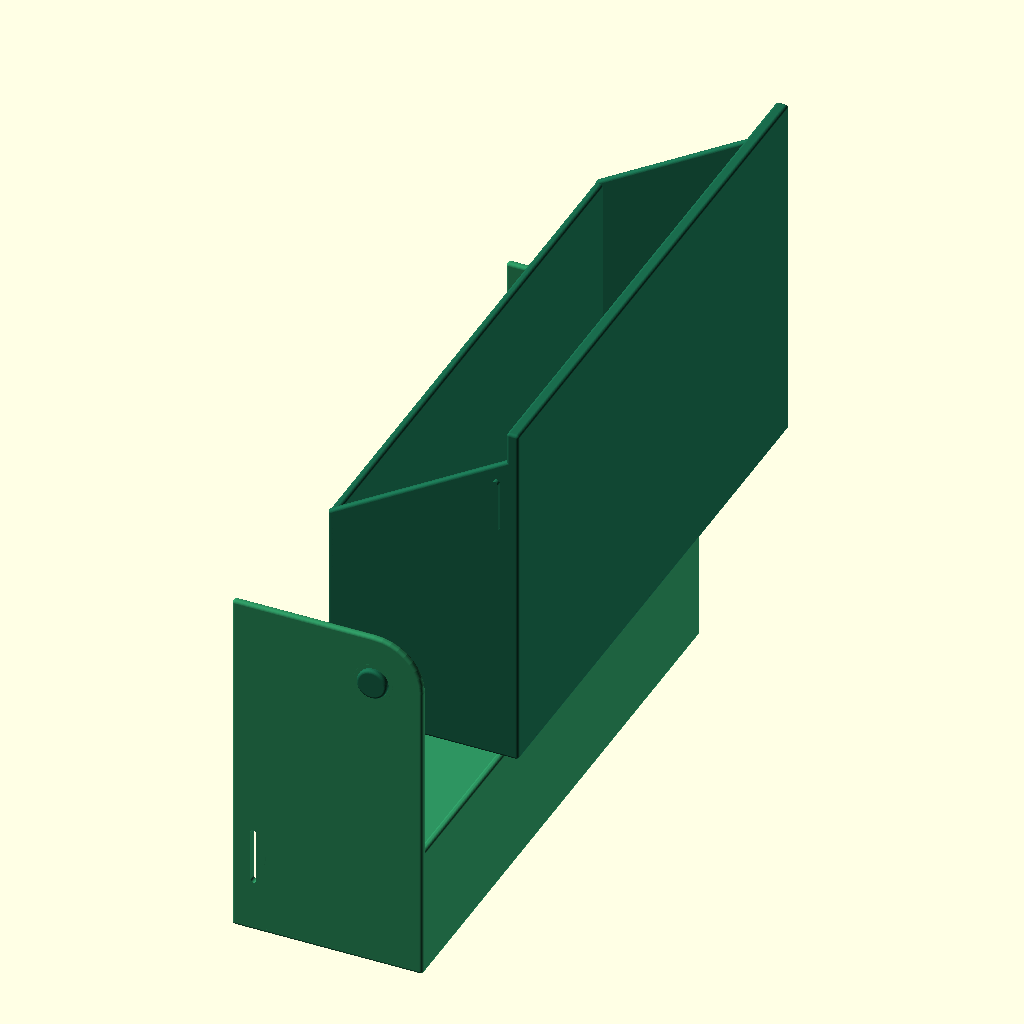
Cell 1: rendered with the file's own defaults.
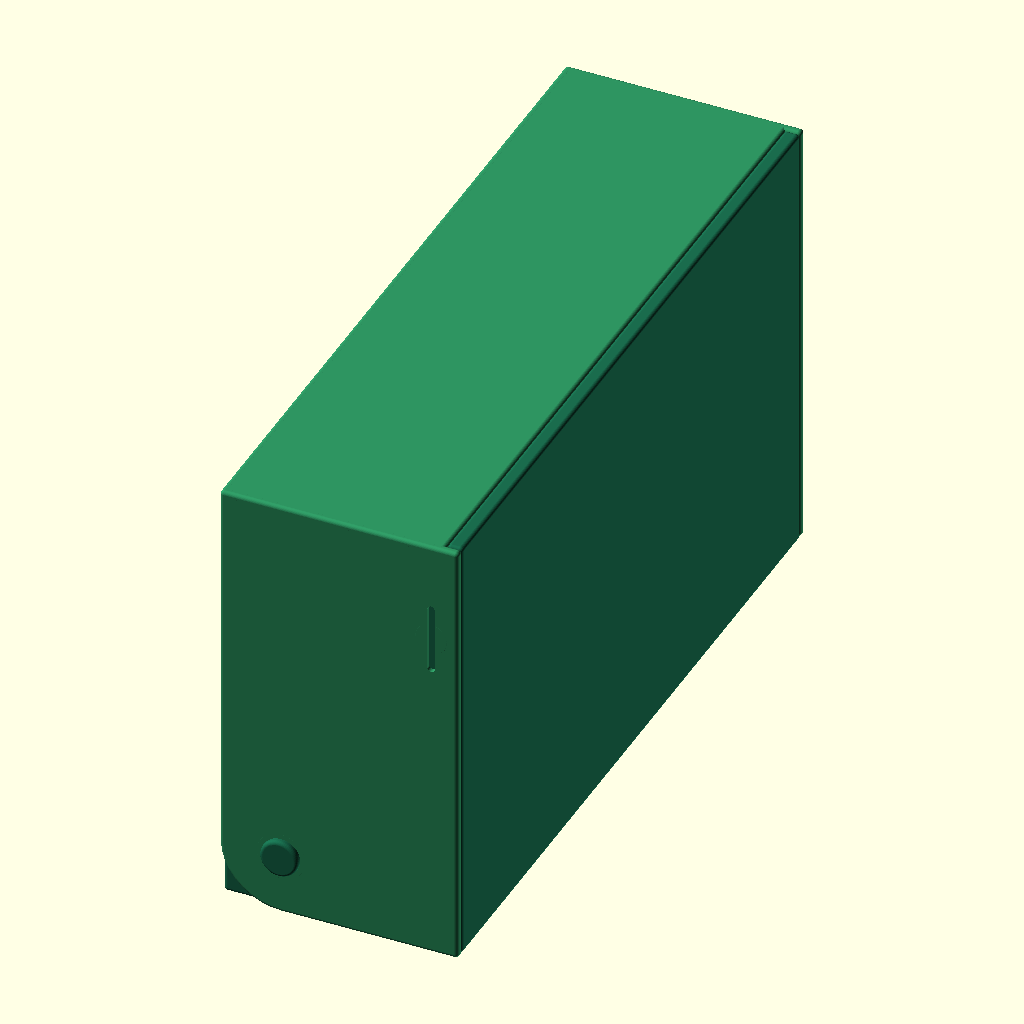
Cell 2: the same model with preview_open_angle = 360.
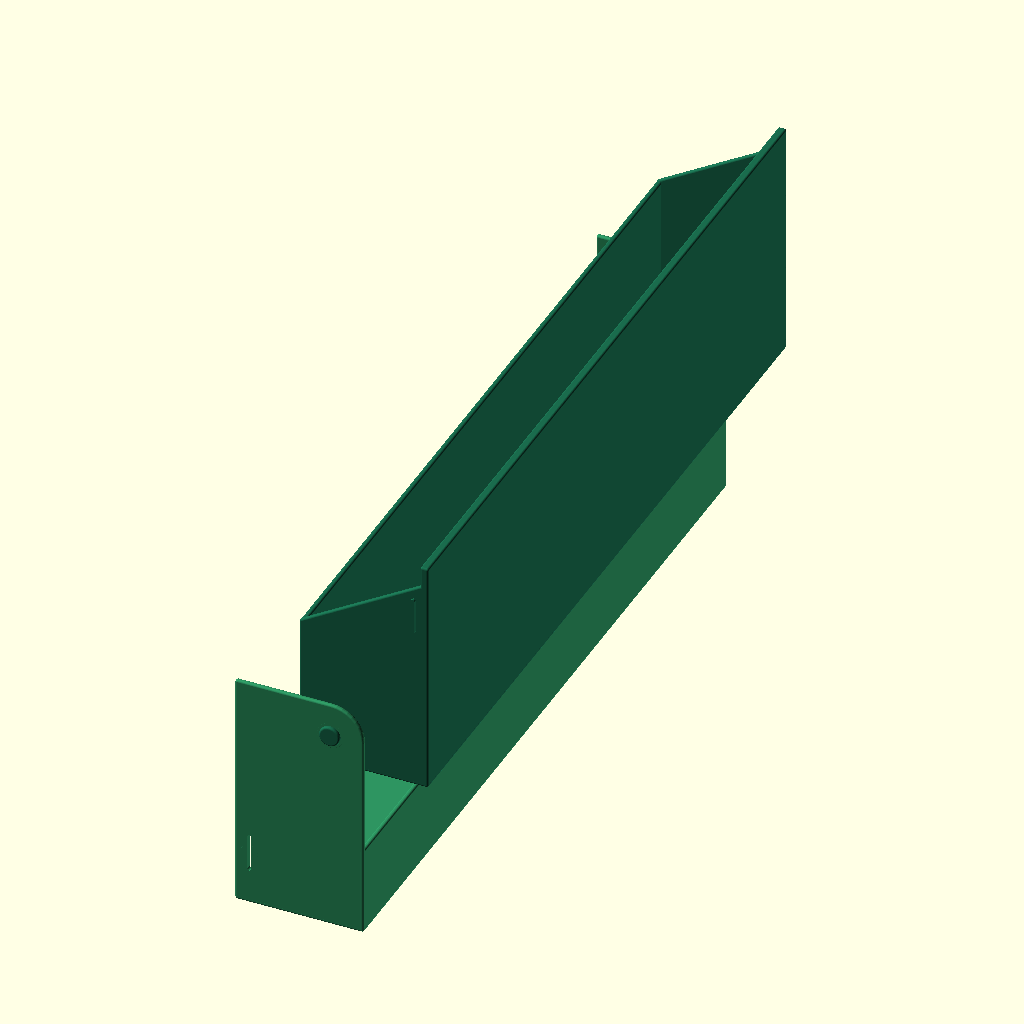
Cell 3: card_length = 182 (everything else at default).
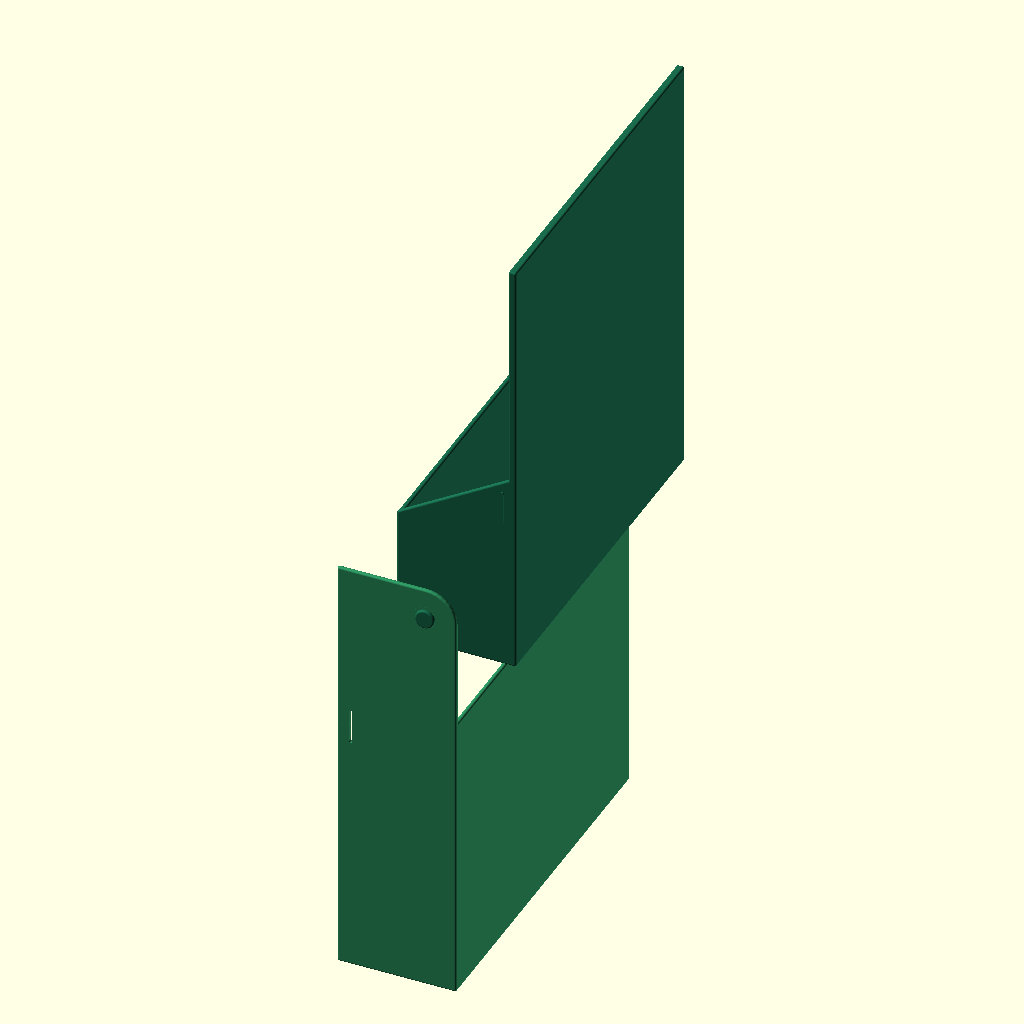
Cell 4 — card_width set to 110, the other parameters unchanged.
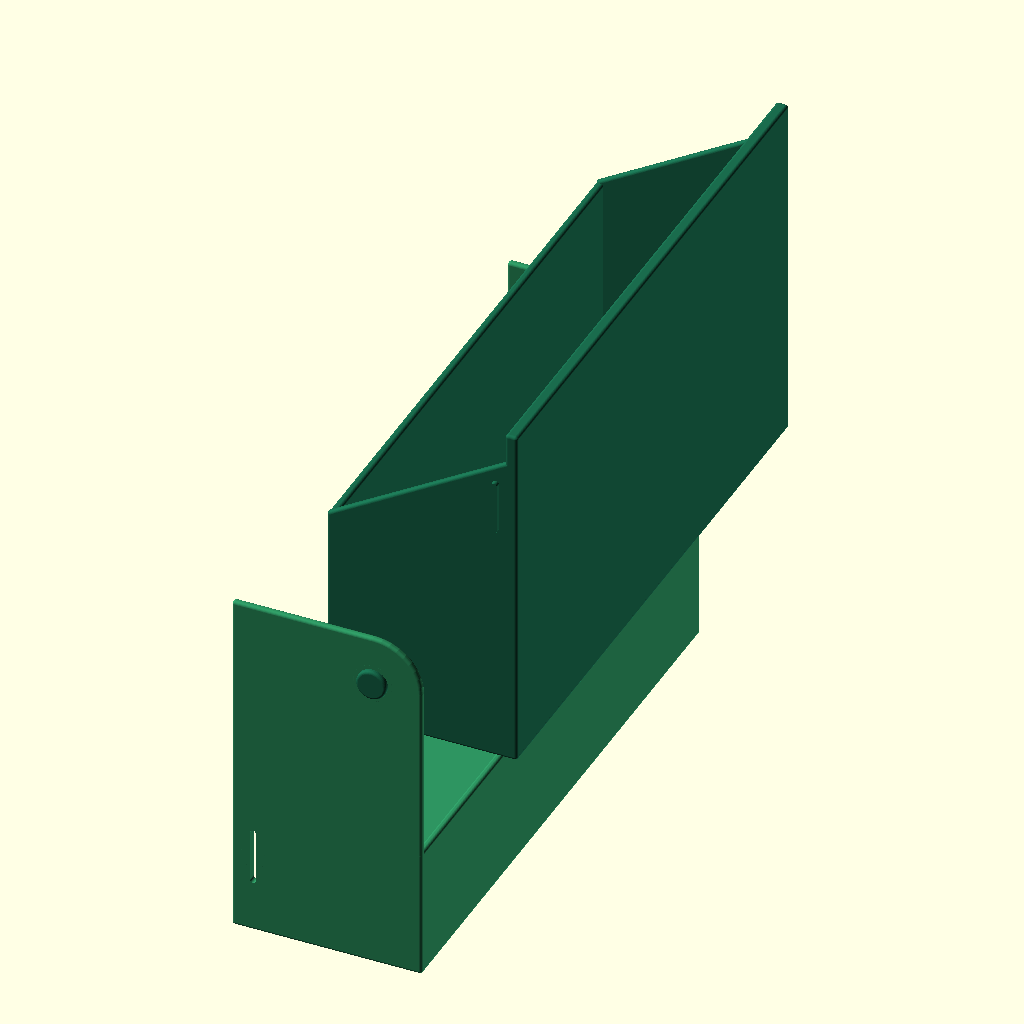
Cell 5: card_length_clearance = 0.8 (everything else at default).
All cells are drawn from the same view direction (rotation 55°, 0°, 25°, orthographic, colour scheme Cornfield), but the view is re-fitted for each cell, so position and scale can differ between cells as well as the parameter.
Source of the model, case/main.scad:
// main.scad - hinged two-part business card case reconstructed from STEP/STL.
/*
  Spec:
    The reference "Visitenkarten Dose" model is a two-part hinged card case.
    A pair of larger lower hinge pins/holes provide the rotation axis. Smaller
    upper connector pegs/holes temporarily hold the case closed.

  Public API:
  - business_card_case(open_angle = 180)
    Assembly preview. The fixed half stays at the public origin and the moving
    half rotates around the hinge axis, which is parallel to +Y.
  - socket_half()
    Hole-side half. Anchor: front-left-bottom of its nominal bounding box.
  - pin_half()
    Peg-side half. Anchor: front-left-bottom of its nominal bounding box.

  Geometry:
    Both halves are upright tray shells with an open top. Their bodies are
    parameterized from the measured component envelopes:
    socket half: 31.0 x 92.43 x 60.0 mm in closed assembly
    pin half:    31.0 x 94.0 x 60.0 mm

  Placement / orientation:
    +X is right, +Y is rear, +Z is up. Dimensions are in millimeters.
*/

// --- Global render settings ---------------------------------------------------

$fn = 64; // global curve segment count for circular connector features

// --- Preview selection --------------------------------------------------------

preview_part = "assembly"; // "assembly", "closed", "socket", or "pin"
preview_open_angle = 180; // default visual opening angle around the hinge axis
print_part = ""; // export selector: "", "body", or "cover"

// --- Card fit dimensions ------------------------------------------------------

card_length = 91.0; // Japanese business card length along Y
card_width = 55.0; // Japanese business card width along Z
card_length_clearance = 0.4; // clearance added at each card length edge
card_height_clearance = 1.0; // clearance added at each card height edge for opening motion
card_clear_length = card_length + 2 * card_length_clearance; // required clear length in Y
card_clear_width = card_width + 2 * card_height_clearance; // required clear height in Z

// --- Shell dimensions ---------------------------------------------------------

wall_thickness = 1.2; // tray side and end wall thickness
bottom_thickness = 1.2; // tray bottom thickness
rim_height = 0.8; // shallow top rim height on the open side
corner_radius = 0.5; // exposed edge fillet radius
rim_radius = 0.35; // small radius for printable rim strips
cover_case_gap = 0.8; // clearance between overlapping cover and case faces
pin_end_projection = 2.0; // end connector zone included in pin_depth
l_join_overlap = wall_thickness; // overlap at L-shaped plate joints to bury one plate thickness

// --- Reference component dimensions ------------------------------------------

pin_width = 31.0; // peg-side half width along X
pin_depth = card_clear_length + 2 * pin_end_projection + 2 * wall_thickness; // peg-side half depth along Y
pin_height = card_clear_width + bottom_thickness; // peg-side half height along Z

pin_core_depth = pin_depth - 2 * pin_end_projection; // tray body length
pin_inner_depth = pin_core_depth - 2 * wall_thickness; // clear length in Y

socket_width = pin_width; // cover-side half width follows the case reference width
socket_depth_clearance = 0.03; // small allowance over the case body depth
socket_depth = pin_core_depth + 2 * wall_thickness + socket_depth_clearance; // cover spans the case body ends
socket_height = pin_height; // cover-side half height along Z
socket_end_projection = wall_thickness; // thickness of each cover end plate

// --- Hinge dimensions ---------------------------------------------------------

hinge_pin_radius = 2.5; // left-lower opening hinge pin radius
hinge_radial_clearance = 0.2; // radius clearance so printed hinge rotates freely
hinge_axial_clearance = 0.25; // end clearance that prevents hinge faces from rubbing
hinge_socket_radius = hinge_pin_radius + hinge_radial_clearance; // left-lower opening hinge hole radius
hinge_outer_radius = 3.6; // visible reinforcing boss around hinge
hinge_projection = 1.25; // extra hinge peg length inside end zones
hinge_pin_length = pin_end_projection + hinge_projection - hinge_axial_clearance; // printed hinge peg length along Y
hinge_center_inset = 8.0; // hinge center distance from the left and bottom faces
hinge_pin_x = hinge_center_inset; // hinge pin center from case left face
hinge_pin_z = hinge_center_inset; // hinge pin center above bottom
hinge_socket_x = hinge_pin_x; // hinge hole center from cover left face
hinge_socket_z = hinge_pin_z; // hinge hole center above bottom

// --- Connector dimensions -----------------------------------------------------

connector_rib_width = 1.0; // snap rib width along X on the end ZX faces
connector_rib_height = 9.0; // snap rib length along Z on the end ZX faces
connector_rib_projection = 0.9; // snap rib protrusion normal to the ZX faces
connector_rib_bite = 0.06; // width interference so the lid groove grips the rib
connector_groove_width = connector_rib_width - connector_rib_bite; // groove throat width along X
connector_groove_height = connector_rib_height + 0.4; // groove length along Z with end clearance
connector_outer_radius = 2.5; // visible reinforcing boss around connector
connector_rib_overlap = 0.15; // shallow overlap that anchors the rib into each end face
connector_rib_x = 27.5; // connector rib center from case left face near the +X side
connector_rib_z = 45.0; // connector rib center above bottom
connector_groove_x = connector_rib_x; // connector groove center from cover left face
connector_groove_z = connector_rib_z; // connector groove center above bottom

// --- Derived dimensions -------------------------------------------------------

socket_inner_width = socket_width - wall_thickness; // open tray space in X
socket_core_depth = socket_depth - 2 * socket_end_projection; // tray body length
socket_inner_depth = socket_core_depth - 2 * wall_thickness; // clear length in Y
socket_inner_height = socket_height - bottom_thickness; // clear height in Z

pin_inner_width = pin_width - wall_thickness; // open tray space in X
pin_inner_height = pin_height - bottom_thickness; // clear height in Z

case_y_offset = -wall_thickness / 2; // assembly-only case shift along Y
cover_y_offset = case_y_offset + pin_end_projection - wall_thickness; // cover front inner face aligns to the case body front

// --- Case and lid face dimensions --------------------------------------------

pin_hinge_pad_size = 6.0; // local backing pad around the lower hinge
pin_low_wall_height = 35.7; // lower side height in the XZ cross-section
pin_slope_top_z = 53.0; // sloped mouth height near the opposite side
pin_high_wall_x = 29.0; // start of the tall side wall in X
pin_low_wall_x = 0.7; // inner edge of the low side wall in X
pin_low_wall_outer_x = pin_low_wall_x + wall_thickness / 2; // low side wall width overlapped by end plates

// --- Validation ---------------------------------------------------------------

assert(socket_width > 2 * wall_thickness, "socket_width too small");
assert(pin_width > 2 * wall_thickness, "pin_width too small");
assert(socket_depth > 2 * wall_thickness, "socket_depth too small");
assert(pin_depth > 2 * wall_thickness, "pin_depth too small");
assert(socket_core_depth > 2 * wall_thickness, "socket_core_depth too small");
assert(pin_core_depth > 2 * wall_thickness, "pin_core_depth too small");
assert(socket_height > bottom_thickness + rim_height, "socket_height too small");
assert(pin_height > bottom_thickness + rim_height, "pin_height too small");
assert(pin_inner_depth >= card_clear_length, "case body inner depth must fit the card length clearance");
assert(socket_inner_depth >= card_clear_length, "cover inner depth must fit the card length clearance");
assert(pin_inner_height >= card_clear_width, "case body inner height must fit the card width clearance");
assert(socket_inner_height >= card_clear_width, "cover inner height must fit the card width clearance");
assert(corner_radius < wall_thickness, "corner_radius must fit within walls");
assert(hinge_pin_radius < hinge_socket_radius, "hinge pin needs socket clearance");
assert(
  hinge_pin_length > socket_end_projection,
  "hinge_pin_length must still engage the cover end plate"
);
assert(
  connector_rib_width > connector_rib_bite,
  "connector rib width must exceed the snap bite"
);
assert(
  connector_rib_height > connector_rib_width,
  "connector rib height must exceed its width"
);
assert(
  connector_rib_projection > connector_rib_overlap,
  "connector rib projection must exceed the face overlap"
);
assert(
  connector_groove_width >= 0.8,
  "connector groove width must leave a printable slot"
);
assert(
  connector_groove_height > connector_rib_height,
  "connector groove height must clear the rib ends"
);
assert(
  connector_rib_z + connector_rib_height / 2 < pin_slope_top_z,
  "connector rib must stay below the sloped case mouth"
);
assert(
  hinge_outer_radius > hinge_socket_radius,
  "hinge boss must be larger than hinge socket"
);
assert(
  connector_outer_radius > connector_groove_width / 2,
  "connector boss must be wider than connector groove"
);

// --- 2D profiles --------------------------------------------------------------

// rounded_rect_2d creates a front-left anchored rounded rectangle in XY.
module rounded_rect_2d(width, depth, radius) {
  assert(width > 2 * radius, "width must be larger than 2 * radius");
  assert(depth > 2 * radius, "depth must be larger than 2 * radius");

  translate([radius, radius])
    offset(r=radius)
      square([width - 2 * radius, depth - 2 * radius]);
}

// --- 3D utility modules -------------------------------------------------------

// rounded_prism creates a front-left-bottom anchored box filleted on all edges.
module rounded_prism(size, radius = corner_radius) {
  assert(len(size) == 3, "size must be a 3D vector");
  assert(size[0] > 2 * radius, "size[0] must be larger than 2 * radius");
  assert(size[1] > 2 * radius, "size[1] must be larger than 2 * radius");
  assert(size[2] > 2 * radius, "size[2] must be larger than 2 * radius");

  translate([radius, radius, radius])
    minkowski() {
      cube(
        [
          size[0] - 2 * radius,
          size[1] - 2 * radius,
          size[2] - 2 * radius,
        ]
      );

      sphere(r=radius);
    }
}

// rounded_xz_prism_y creates an XZ profile extruded in +Y with all edges filleted.
module rounded_xz_prism_y(points, depth, radius = corner_radius) {
  assert(len(points) >= 3, "points must define a polygon");
  assert(depth > 2 * radius, "depth must be larger than 2 * radius");

  translate([0, radius, 0])
    minkowski() {
      multmatrix(
        [
          [1, 0, 0, 0],
          [0, 0, 1, 0],
          [0, 1, 0, 0],
          [0, 0, 0, 1],
        ]
      )
        linear_extrude(height=depth - 2 * radius)
          offset(delta=-radius)
            polygon(points=points);

      sphere(r=radius);
    }
}

// xz_prism_y extrudes an XZ profile along +Y.
module xz_prism_y(points, depth) {
  assert(len(points) >= 3, "points must define a polygon");
  assert(depth > 0, "depth must be positive");

  multmatrix(
    [
      [1, 0, 0, 0],
      [0, 0, 1, 0],
      [0, 1, 0, 0],
      [0, 0, 0, 1],
    ]
  )
    linear_extrude(height=depth)
      polygon(points=points);
}

// xz_children_prism_y extrudes child 2D profiles from XZ along +Y.
module xz_children_prism_y(depth) {
  assert(depth > 0, "depth must be positive");

  multmatrix(
    [
      [1, 0, 0, 0],
      [0, 0, 1, 0],
      [0, 1, 0, 0],
      [0, 0, 0, 1],
    ]
  )
    linear_extrude(height=depth)
      children();
}

// cylinder_y creates a cylinder whose local axis runs from Y=0 to Y=length.
module cylinder_y(length, radius) {
  assert(length > 0, "length must be positive");
  assert(radius > 0, "radius must be positive");

  rotate([-90, 0, 0])
    cylinder(h=length, r=radius);
}

// rounded_cylinder_y creates a Y-axis cylinder with filleted circular end rims.
module rounded_cylinder_y(length, radius, edge_radius = corner_radius) {
  assert(length > 2 * edge_radius, "length must be larger than 2 * edge_radius");
  assert(radius > edge_radius, "radius must be larger than edge_radius");

  translate([0, edge_radius, 0])
    minkowski() {
      cylinder_y(length - 2 * edge_radius, radius - edge_radius);

      sphere(r=edge_radius);
    }
}

// paired_end_cylinders places matching front and rear cylinders inside the
// nominal part depth envelope.
module paired_end_cylinders(depth, x, z, length, radius) {
  translate([x, 0, z])
    rounded_cylinder_y(length, radius);

  translate([x, depth - length, z])
    rounded_cylinder_y(length, radius);
}

// paired_end_holes subtracts front and rear receiver holes.
module paired_end_holes(depth, x, z, length, radius) {
  eps = 0.01; // ensures the subtraction passes fully through the receivers
  cut_len = length + 2 * eps;

  translate([x, -eps, z])
    rounded_cylinder_y(cut_len, radius);

  translate([x, depth - length - eps, z])
    rounded_cylinder_y(cut_len, radius);
}

// vertical_capsule_2d creates a centered slot profile running along local Z.
module vertical_capsule_2d(width, height) {
  assert(width > 0, "width must be positive");
  assert(height > width, "height must be larger than width");

  radius = width / 2;
  center_offset = height / 2 - radius;

  hull() {
    translate([0, -center_offset])
      circle(r=radius);

    translate([0, center_offset])
      circle(r=radius);
  }
}

// paired_end_vertical_ribs places matching Z-running ribs on both end ZX faces.
module paired_end_vertical_ribs(
  depth,
  face_offset,
  x,
  z,
  width,
  height,
  projection,
  overlap
) {
  assert(depth > 2 * face_offset, "depth must be larger than 2 * face_offset");
  assert(projection > overlap, "projection must exceed overlap");
  assert(width > 0, "width must be positive");
  assert(height > width, "height must be larger than width");

  translate([x, face_offset - projection + overlap, z])
    xz_children_prism_y(projection)
      vertical_capsule_2d(width, height);

  translate([x, depth - face_offset - overlap, z])
    xz_children_prism_y(projection)
      vertical_capsule_2d(width, height);
}

// paired_end_vertical_grooves subtracts matching Z-running receiver grooves.
module paired_end_vertical_grooves(depth, x, z, length, width, height) {
  assert(length > 0, "length must be positive");
  assert(width > 0, "width must be positive");
  assert(height > width, "height must be larger than width");

  eps = 0.01; // ensures the groove cuts pass fully through the receivers
  cut_len = length + 2 * eps;

  translate([x, -eps, z])
    xz_children_prism_y(cut_len)
      vertical_capsule_2d(width, height);

  translate([x, depth - length - eps, z])
    xz_children_prism_y(cut_len)
      vertical_capsule_2d(width, height);
}

// paired_end_bosses adds reinforcing bosses at both end connector zones.
module paired_end_bosses(depth, x, z, radius, thickness) {
  translate([x, 0, z])
    rounded_cylinder_y(thickness, radius);

  translate([x, depth - thickness, z])
    rounded_cylinder_y(thickness, radius);
}

// rotate_about_hinge rotates children around a +Y axis at [x, *, z].
module rotate_about_hinge(axis_x, axis_z, angle) {
  translate([axis_x, 0, axis_z])
    rotate([0, angle, 0])
      translate([-axis_x, 0, -axis_z])
        children();
}

include <case.scad>
include <cover.scad>

// --- Assembly preview ---------------------------------------------------------

// business_card_case previews the hinged assembly at the requested open angle.
module business_card_case(open_angle = preview_open_angle) {
  socket_to_pin = [
    hinge_pin_x - hinge_socket_x,
    cover_y_offset,
    hinge_pin_z - hinge_socket_z,
  ];

  color([0.10, 0.42, 0.30])
    translate([0, case_y_offset, 0])
      pin_half();

  color([0.18, 0.58, 0.38])
    rotate_about_hinge(hinge_pin_x, hinge_pin_z, open_angle)
      translate(socket_to_pin)
        socket_half();
}

// --- Printable parts ----------------------------------------------------------

// case_body_part is the case-side printable half.
module case_body_part() {
  pin_half();
}

// case_cover_part is the cover-side printable half.
module case_cover_part() {
  socket_half();
}

// --- Preview ------------------------------------------------------------------

if (print_part == "body")
  case_body_part();
else if (print_part == "cover")
  case_cover_part();
else if (preview_part == "socket")
  socket_half();
else if (preview_part == "pin")
  pin_half();
else if (preview_part == "closed")
  business_card_case(0);
else
  business_card_case(preview_open_angle);
Parameter table extracted from the source (name, type, default, range or options):
preview_part: string, default "assembly"
preview_open_angle: number, default 180
print_part: string, default ""
card_length: number, default 91
card_width: number, default 55
card_length_clearance: number, default 0.4
card_height_clearance: number, default 1
wall_thickness: number, default 1.2
bottom_thickness: number, default 1.2
rim_height: number, default 0.8
corner_radius: number, default 0.5
rim_radius: number, default 0.35
cover_case_gap: number, default 0.8
pin_end_projection: number, default 2
pin_width: number, default 31
socket_depth_clearance: number, default 0.03
hinge_pin_radius: number, default 2.5
hinge_radial_clearance: number, default 0.2
hinge_axial_clearance: number, default 0.25
hinge_outer_radius: number, default 3.6
hinge_projection: number, default 1.25
hinge_center_inset: number, default 8
connector_rib_width: number, default 1
connector_rib_height: number, default 9
connector_rib_projection: number, default 0.9
connector_rib_bite: number, default 0.06
connector_outer_radius: number, default 2.5
connector_rib_overlap: number, default 0.15
connector_rib_x: number, default 27.5
connector_rib_z: number, default 45
pin_hinge_pad_size: number, default 6
pin_low_wall_height: number, default 35.7
pin_slope_top_z: number, default 53
pin_high_wall_x: number, default 29
pin_low_wall_x: number, default 0.7
